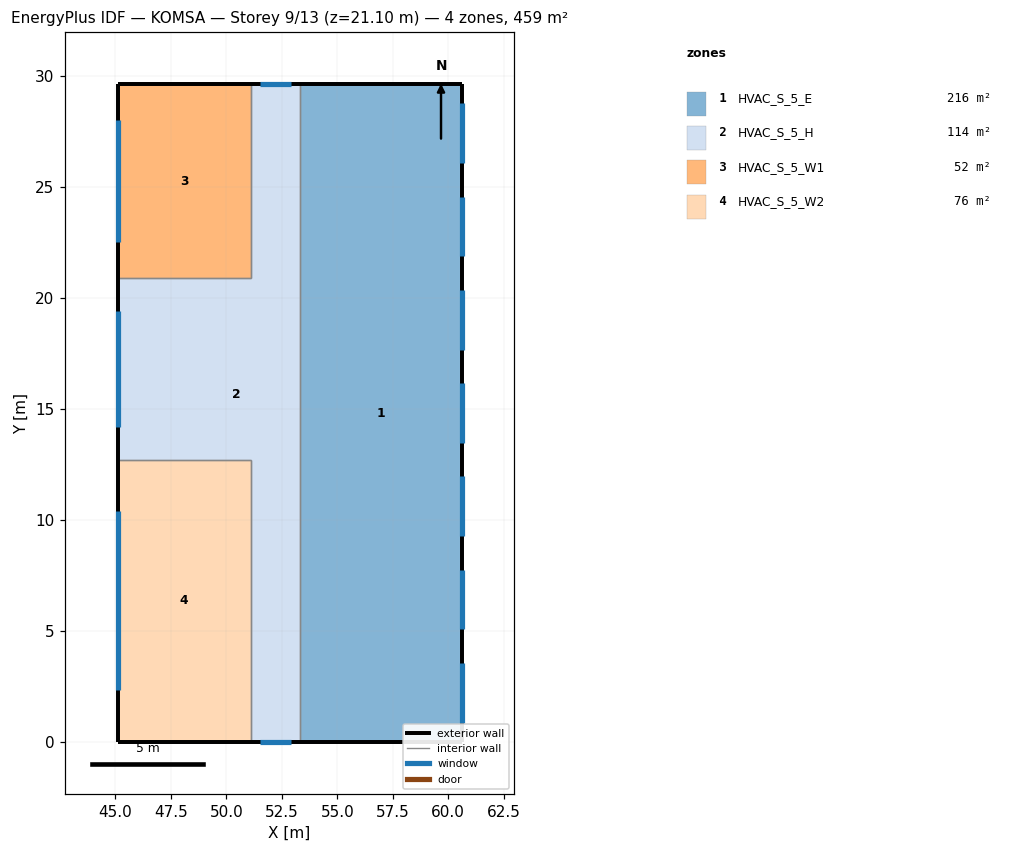
=== STOREY PLAN SPEC (per zone: floor XY polygon, exterior-wall plan segments, windows/doors) ===
zone 1: HVAC_S_5_E  (216.1 m²)
  floor: (60.60, 29.60) (60.60, 0.00) (53.30, 0.00) (53.30, 29.60)
  exterior wall: (60.60, 0.00) – (60.60, 29.60)  [29.6 m]
    window: (60.60, 0.85) – (60.60, 3.55)  [8.9 m²]
    window: (60.60, 5.05) – (60.60, 7.75)  [8.9 m²]
    window: (60.60, 9.25) – (60.60, 11.95)  [8.9 m²]
    window: (60.60, 13.45) – (60.60, 16.15)  [8.9 m²]
    window: (60.60, 17.65) – (60.60, 20.35)  [8.9 m²]
    window: (60.60, 21.85) – (60.60, 24.55)  [8.9 m²]
    window: (60.60, 26.05) – (60.60, 28.75)  [8.9 m²]
  exterior wall: (60.60, 29.60) – (53.30, 29.60)  [7.3 m]
  exterior wall: (53.30, 0.00) – (60.60, 0.00)  [7.3 m]
  interior walls: 1
zone 2: HVAC_S_5_H  (114.3 m²)
  floor: (53.30, 29.60) (53.30, -0.00) (51.10, -0.00) (51.10, 12.70) (45.10, 12.70) (45.10, 20.90) (51.10, 20.90) (51.10, 29.60)
  exterior wall: (53.30, 29.60) – (51.10, 29.60)  [2.2 m]
    window: (52.90, 29.60) – (51.50, 29.60)  [4.6 m²]
  exterior wall: (51.10, -0.00) – (53.30, -0.00)  [2.2 m]
    window: (51.50, 0.00) – (52.90, 0.00)  [4.6 m²]
  exterior wall: (45.10, 20.90) – (45.10, 12.70)  [8.2 m]
    window: (45.10, 19.41) – (45.10, 14.19)  [17.2 m²]
  interior walls: 5
zone 3: HVAC_S_5_W1  (52.2 m²)
  floor: (51.10, 29.60) (51.10, 20.90) (45.10, 20.90) (45.10, 29.60)
  exterior wall: (51.10, 29.60) – (45.10, 29.60)  [6.0 m]
  exterior wall: (45.10, 29.60) – (45.10, 20.90)  [8.7 m]
    window: (45.10, 28.02) – (45.10, 22.48)  [18.3 m²]
  interior walls: 2
zone 4: HVAC_S_5_W2  (76.2 m²)
  floor: (51.10, 12.70) (51.10, -0.00) (45.10, -0.00) (45.10, 12.70)
  exterior wall: (45.10, -0.00) – (51.10, -0.00)  [6.0 m]
  exterior wall: (45.10, 12.70) – (45.10, -0.00)  [12.7 m]
    window: (45.10, 10.39) – (45.10, 2.31)  [26.7 m²]
  interior walls: 2

=== DERIVED (storey summary) ===
Building: KOMSA
Storey: 9 of 13  (floor level z = 21.10 m)
Storey gross floor area: 458.8 m²
Zones on this storey: 4
  - HVAC_S_5_E: floor 216.1 m²; exterior wall 44.2 m (154.7 m²); 7 window(s) 62.2 m²; WWR 40.2%
  - HVAC_S_5_H: floor 114.3 m²; exterior wall 12.6 m (44.1 m²); 3 window(s) 26.5 m²; WWR 60.0%
  - HVAC_S_5_W1: floor 52.2 m²; exterior wall 14.7 m (51.4 m²); 1 window(s) 18.3 m²; WWR 35.5%
  - HVAC_S_5_W2: floor 76.2 m²; exterior wall 18.7 m (65.5 m²); 1 window(s) 26.7 m²; WWR 40.7%
Zone adjacency (shared interzone walls):
  - HVAC_S_5_E ↔ HVAC_S_5_H
  - HVAC_S_5_H ↔ HVAC_S_5_W1
  - HVAC_S_5_H ↔ HVAC_S_5_W2